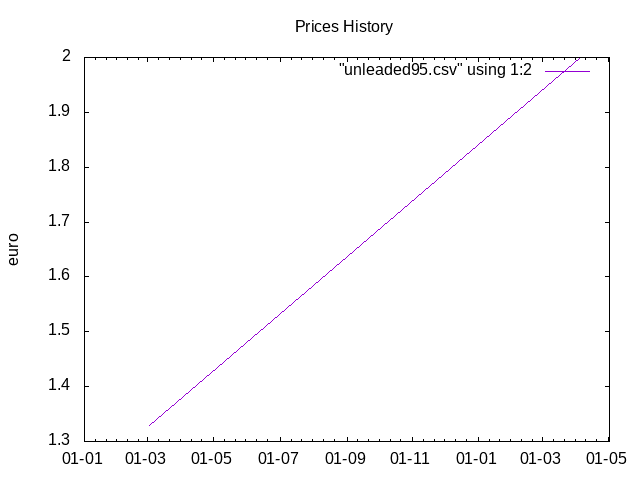

Values plotted in this chart, from the file beside it:
03/03/19, 1.33
04/03/19, 2.00
05/03/19, 1.33
06/03/19, 1.98
